Image classification data set "aiModel" (MrSamerM/haste_to_reduce_waste_app on GitHub). Class labels (2): container, not container.

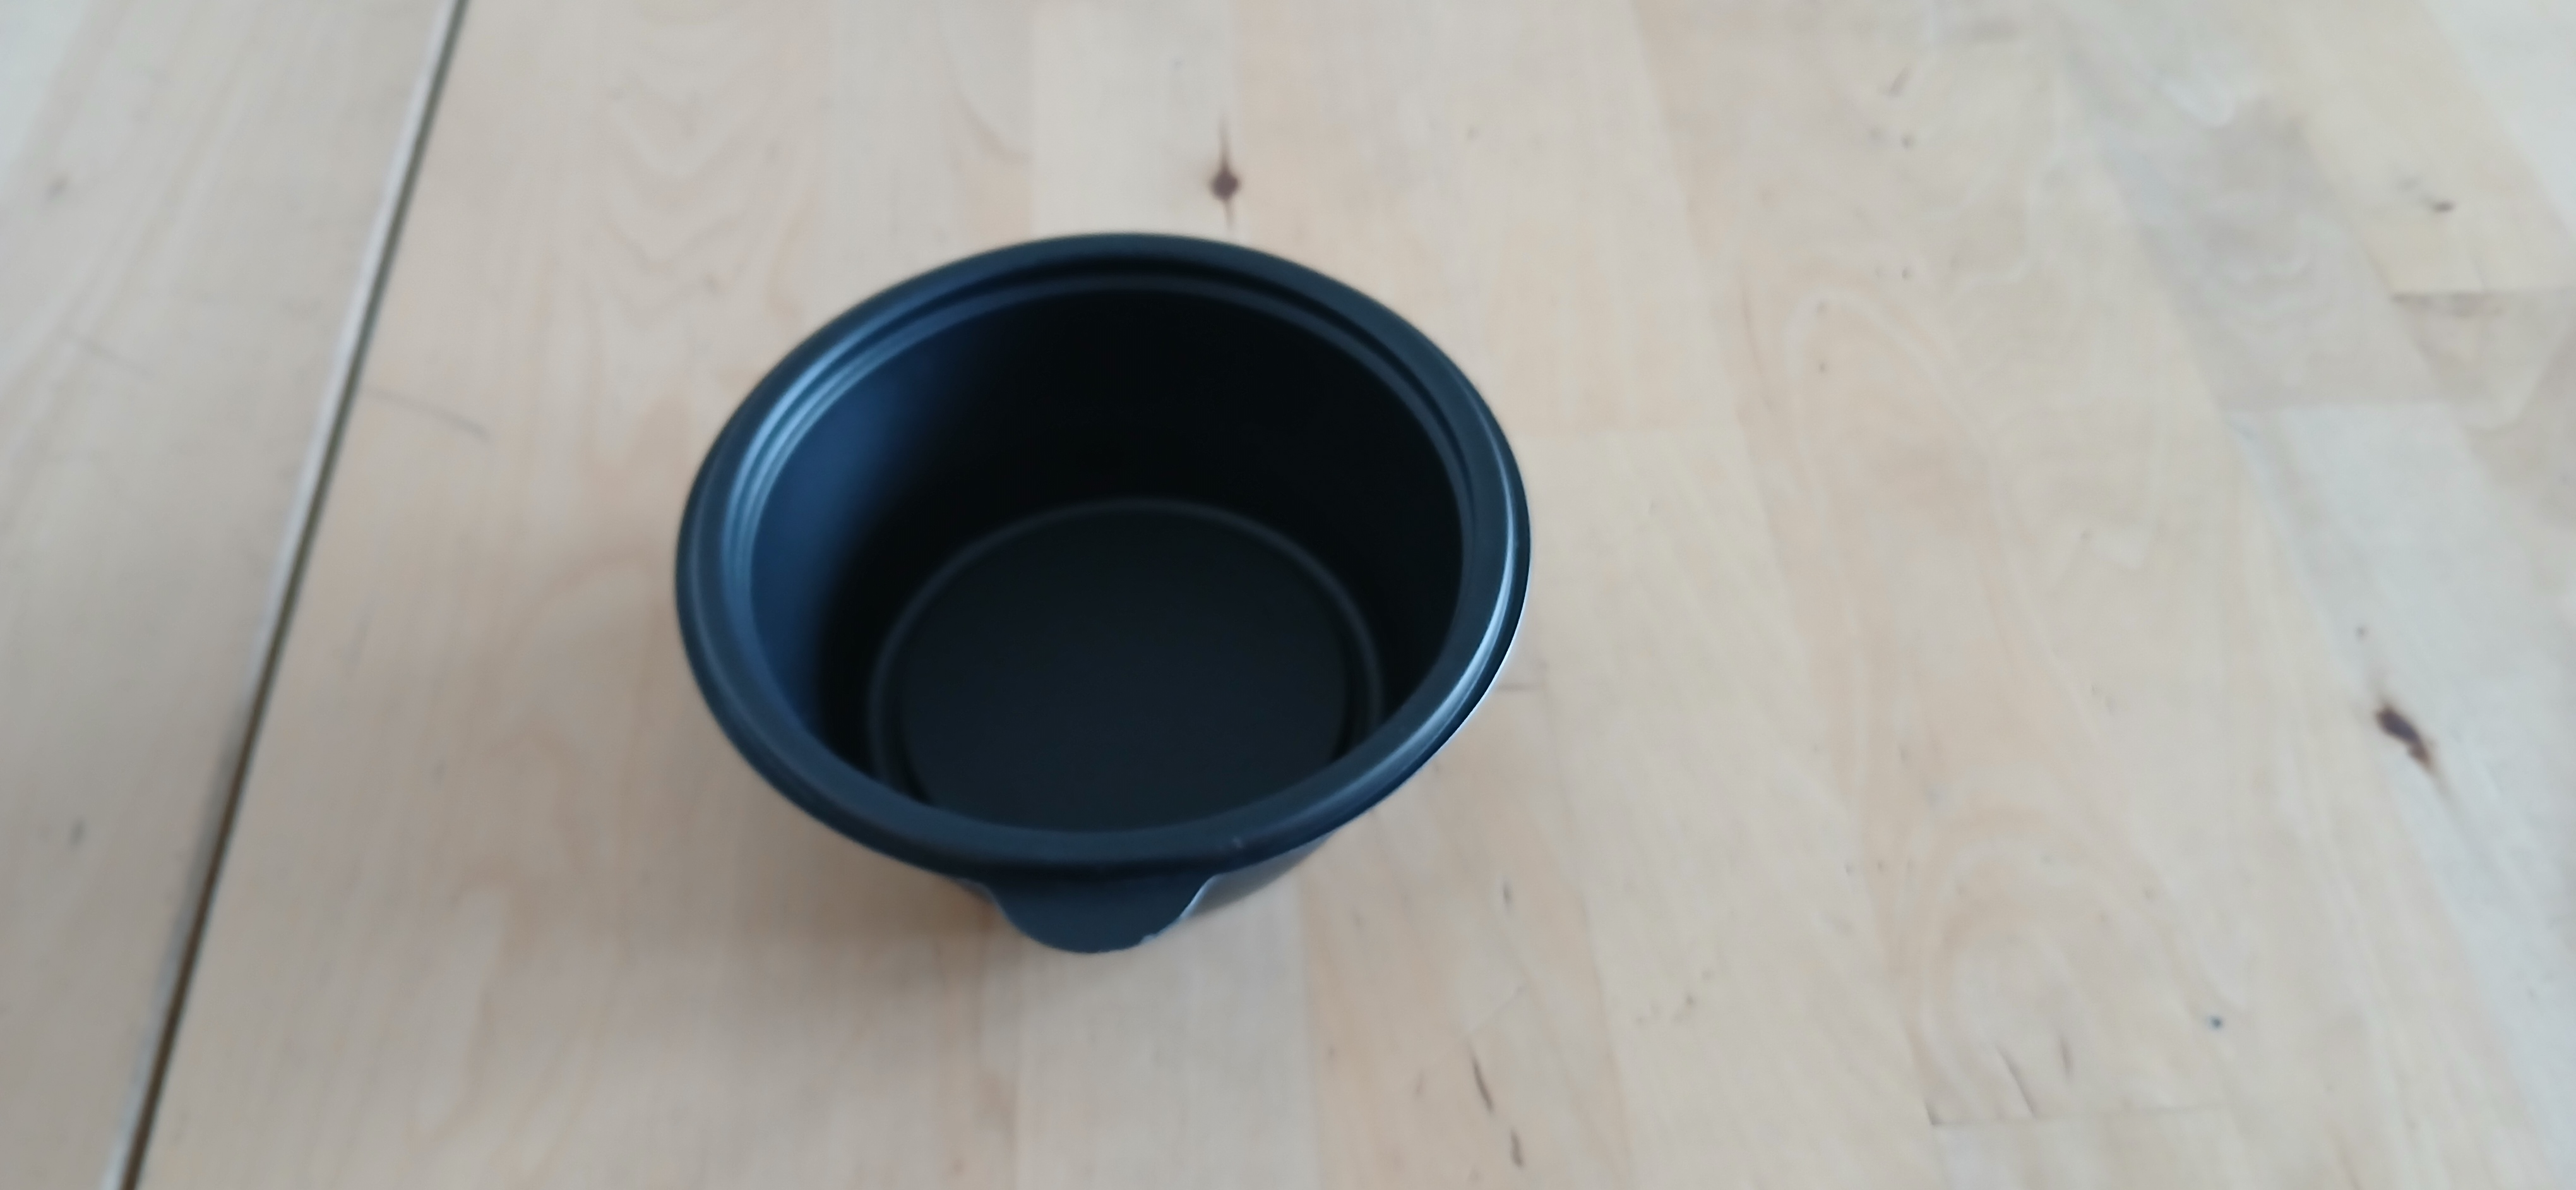
Label: container

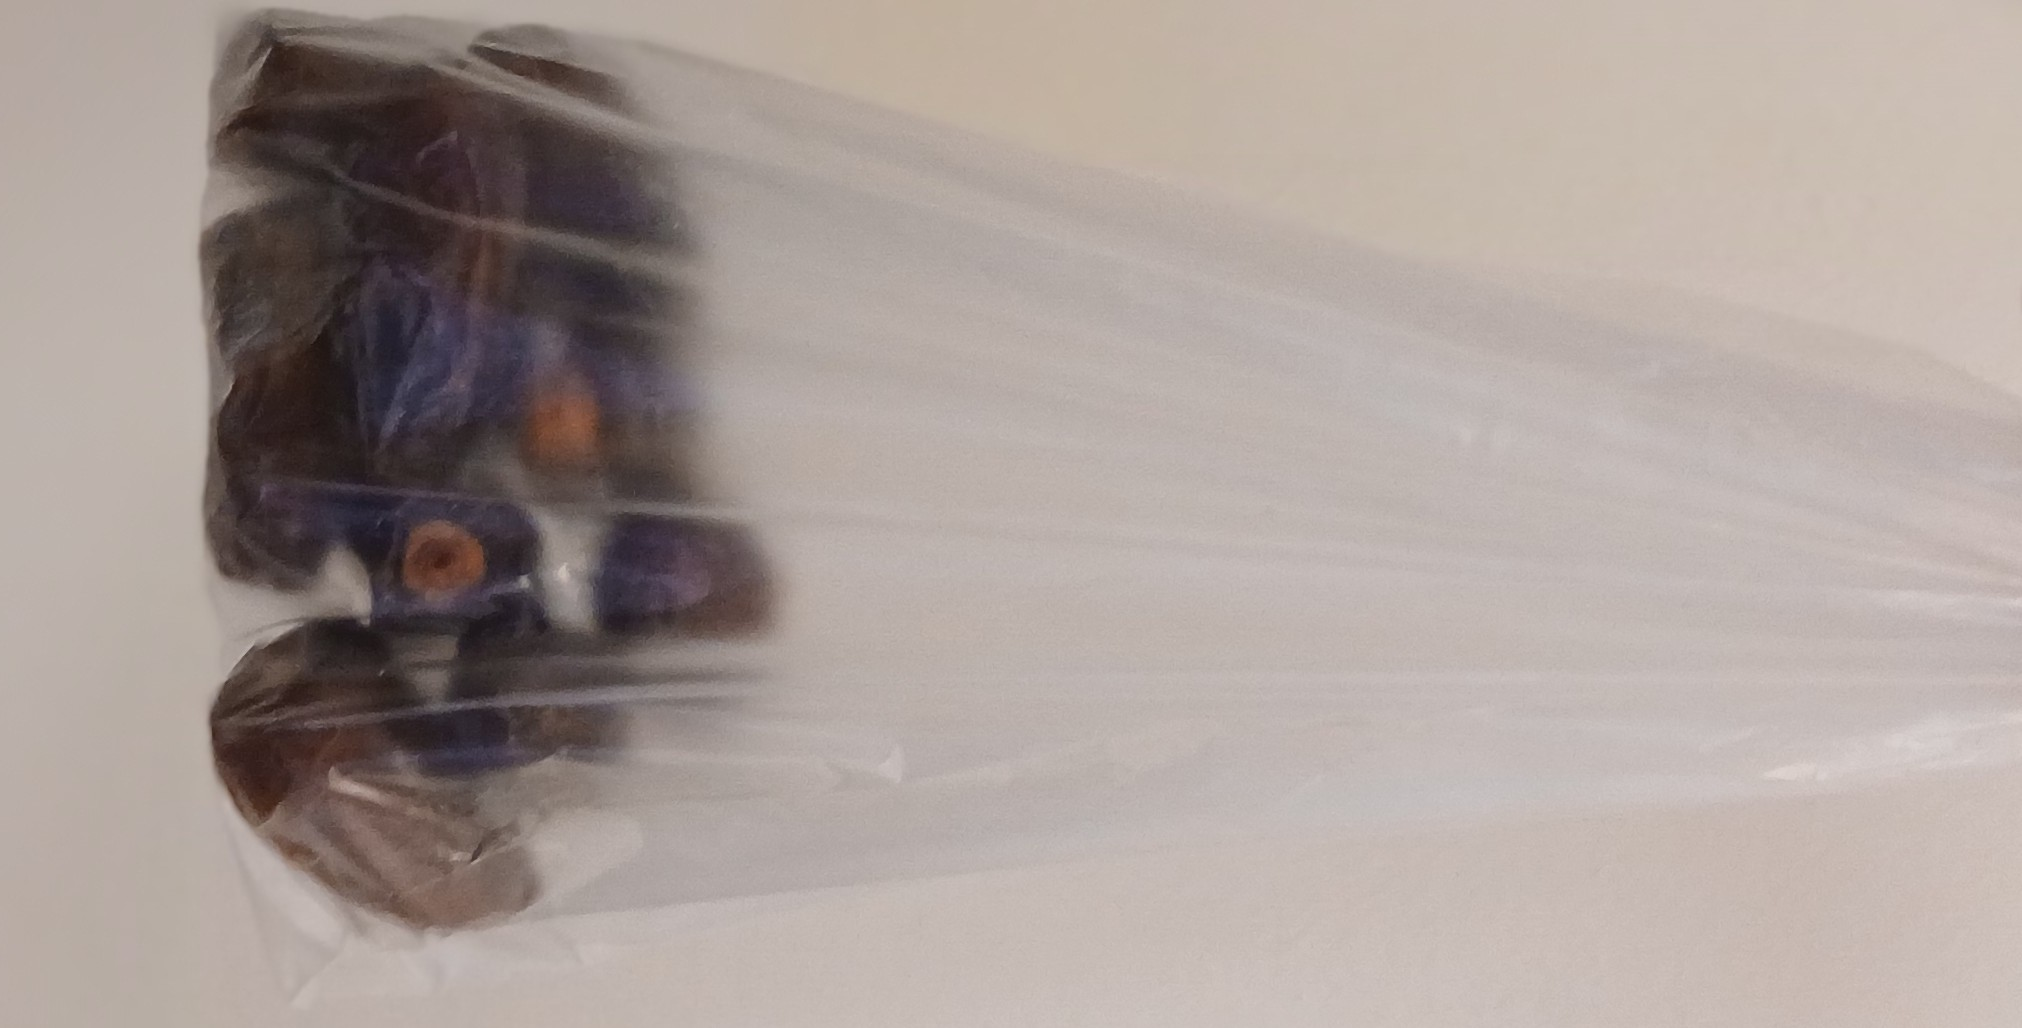
Label: not container

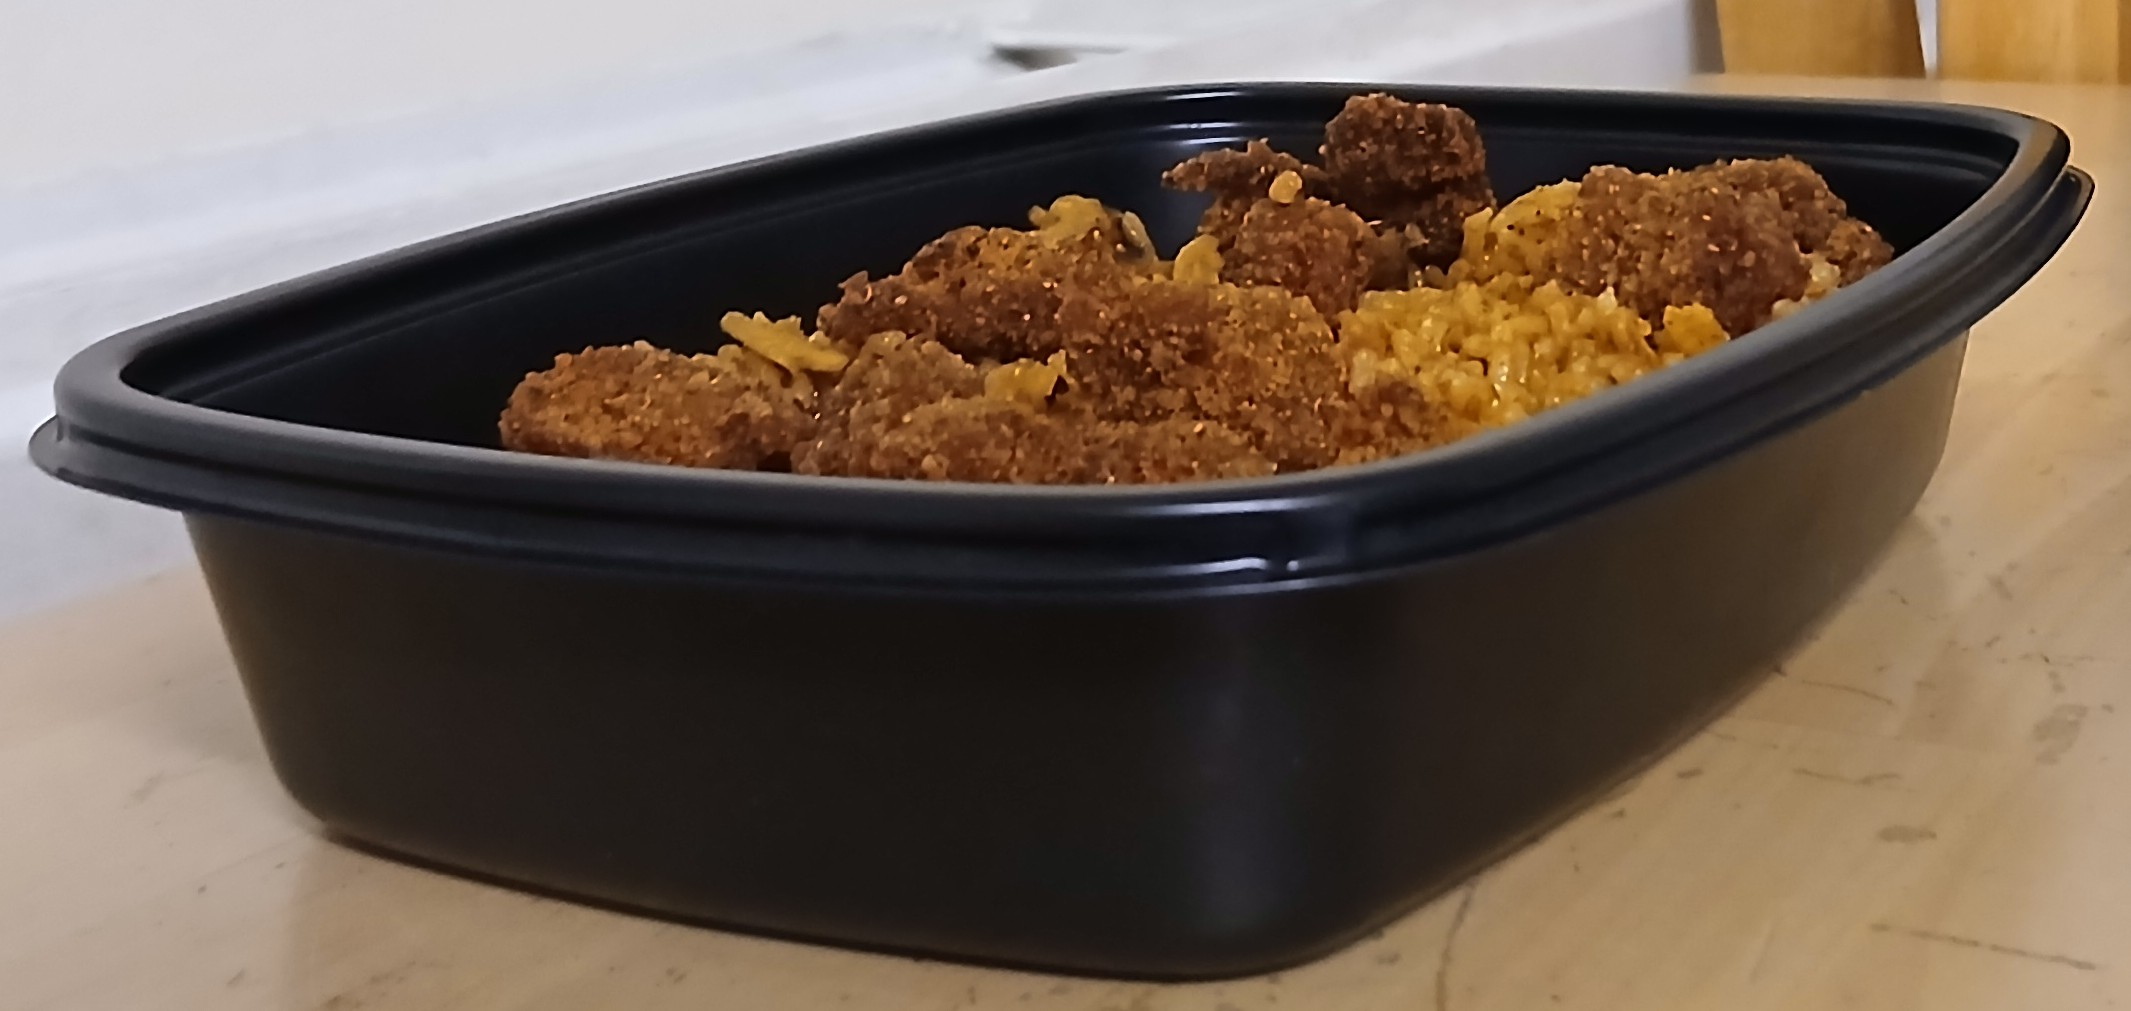
Label: container

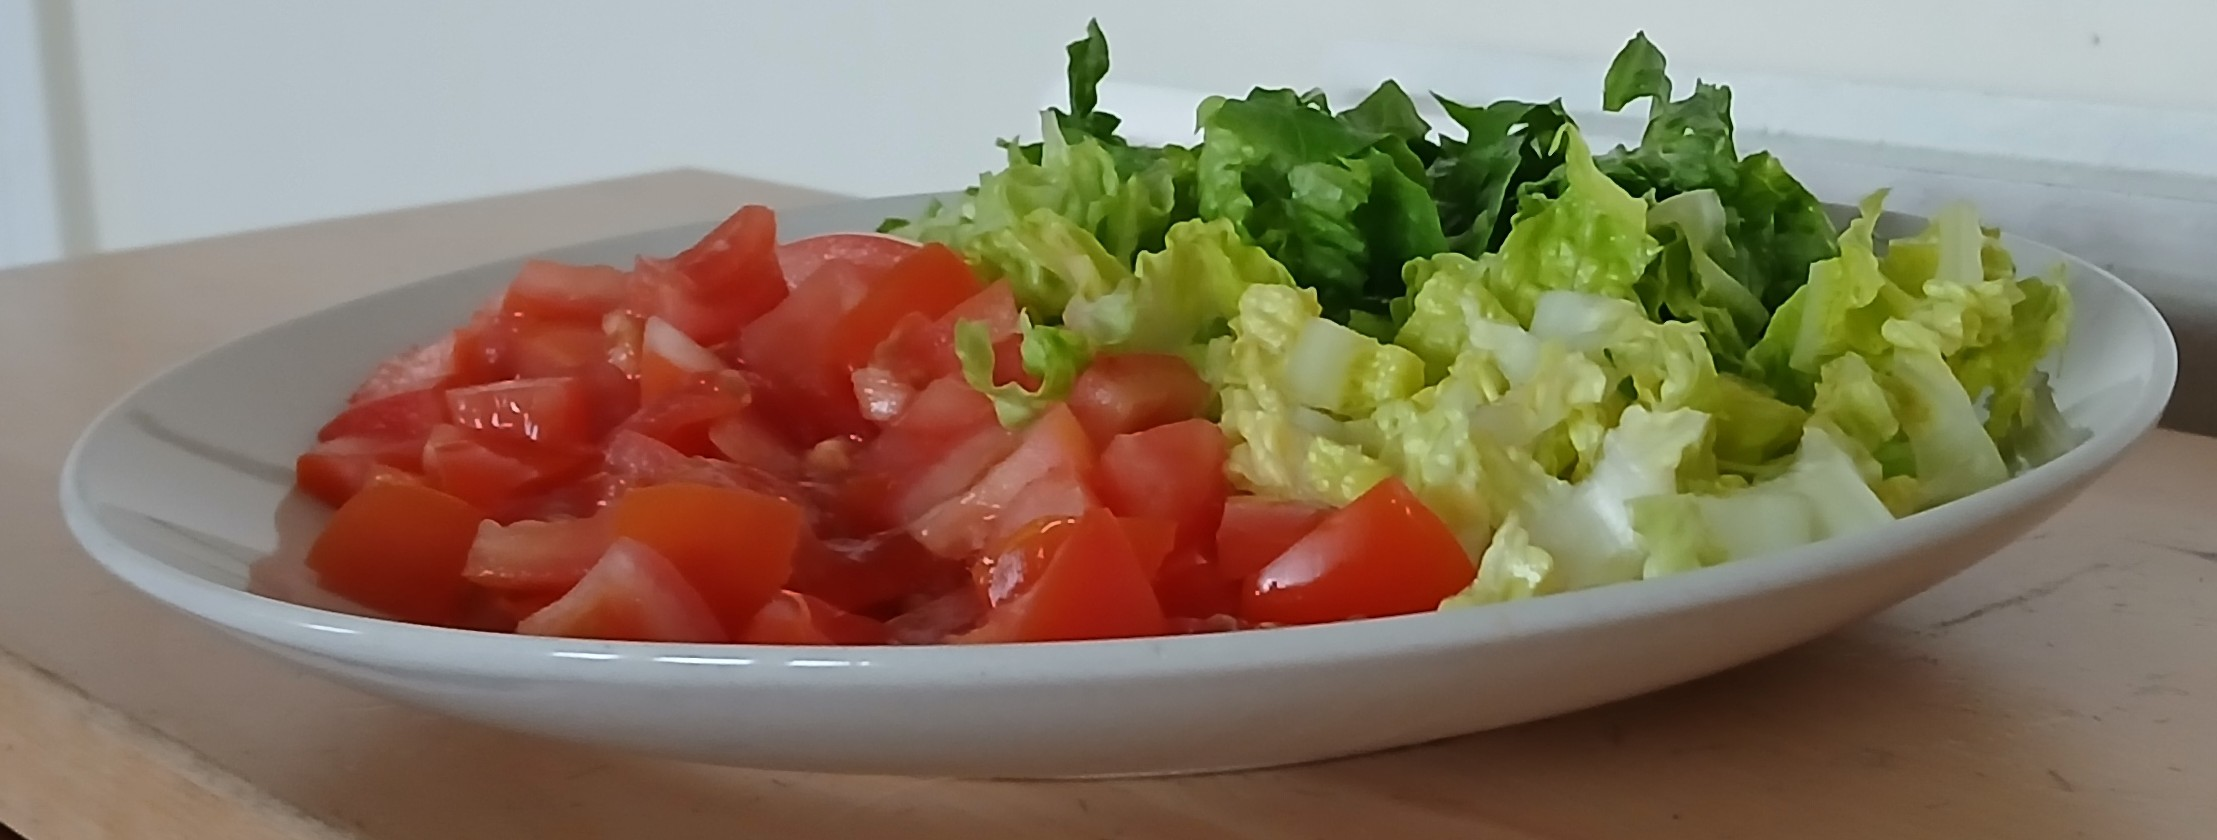
Label: not container

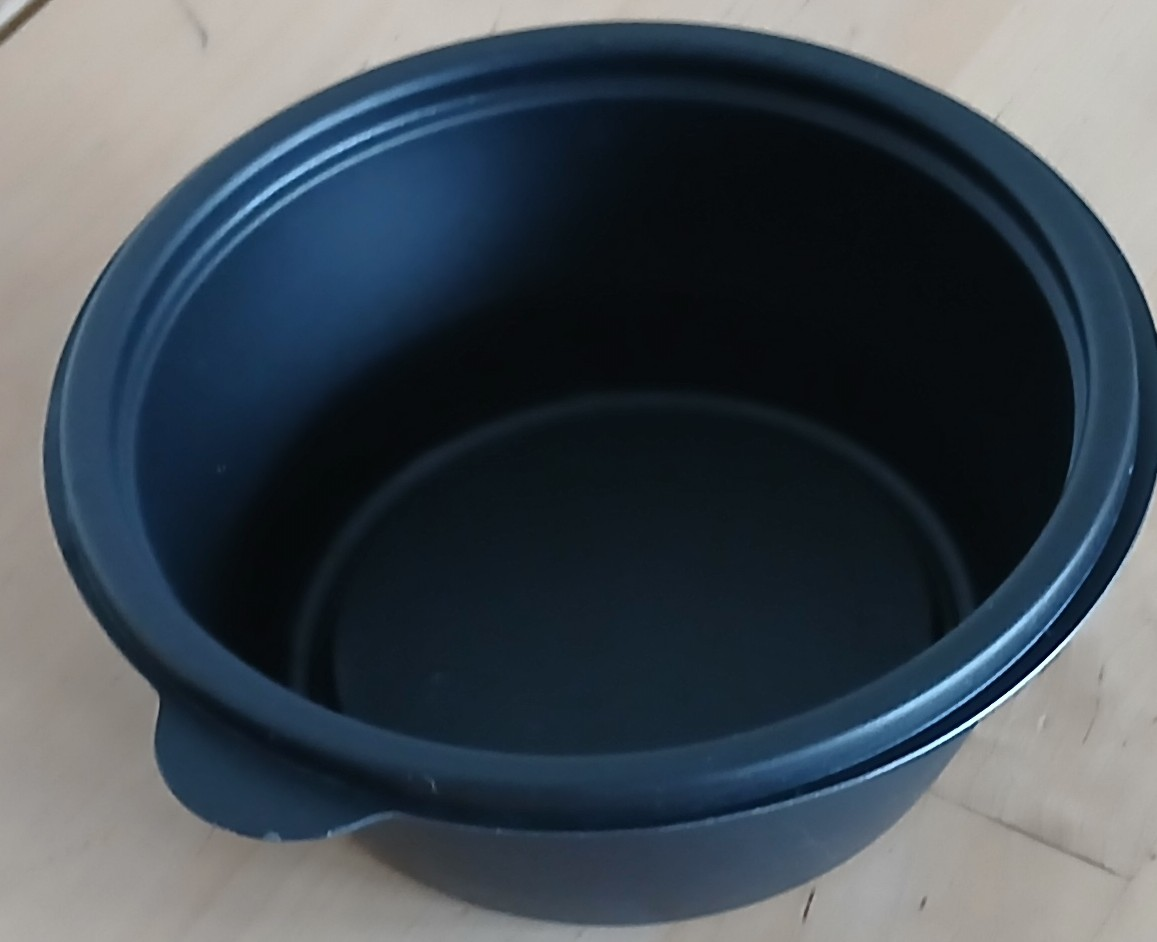
Label: container

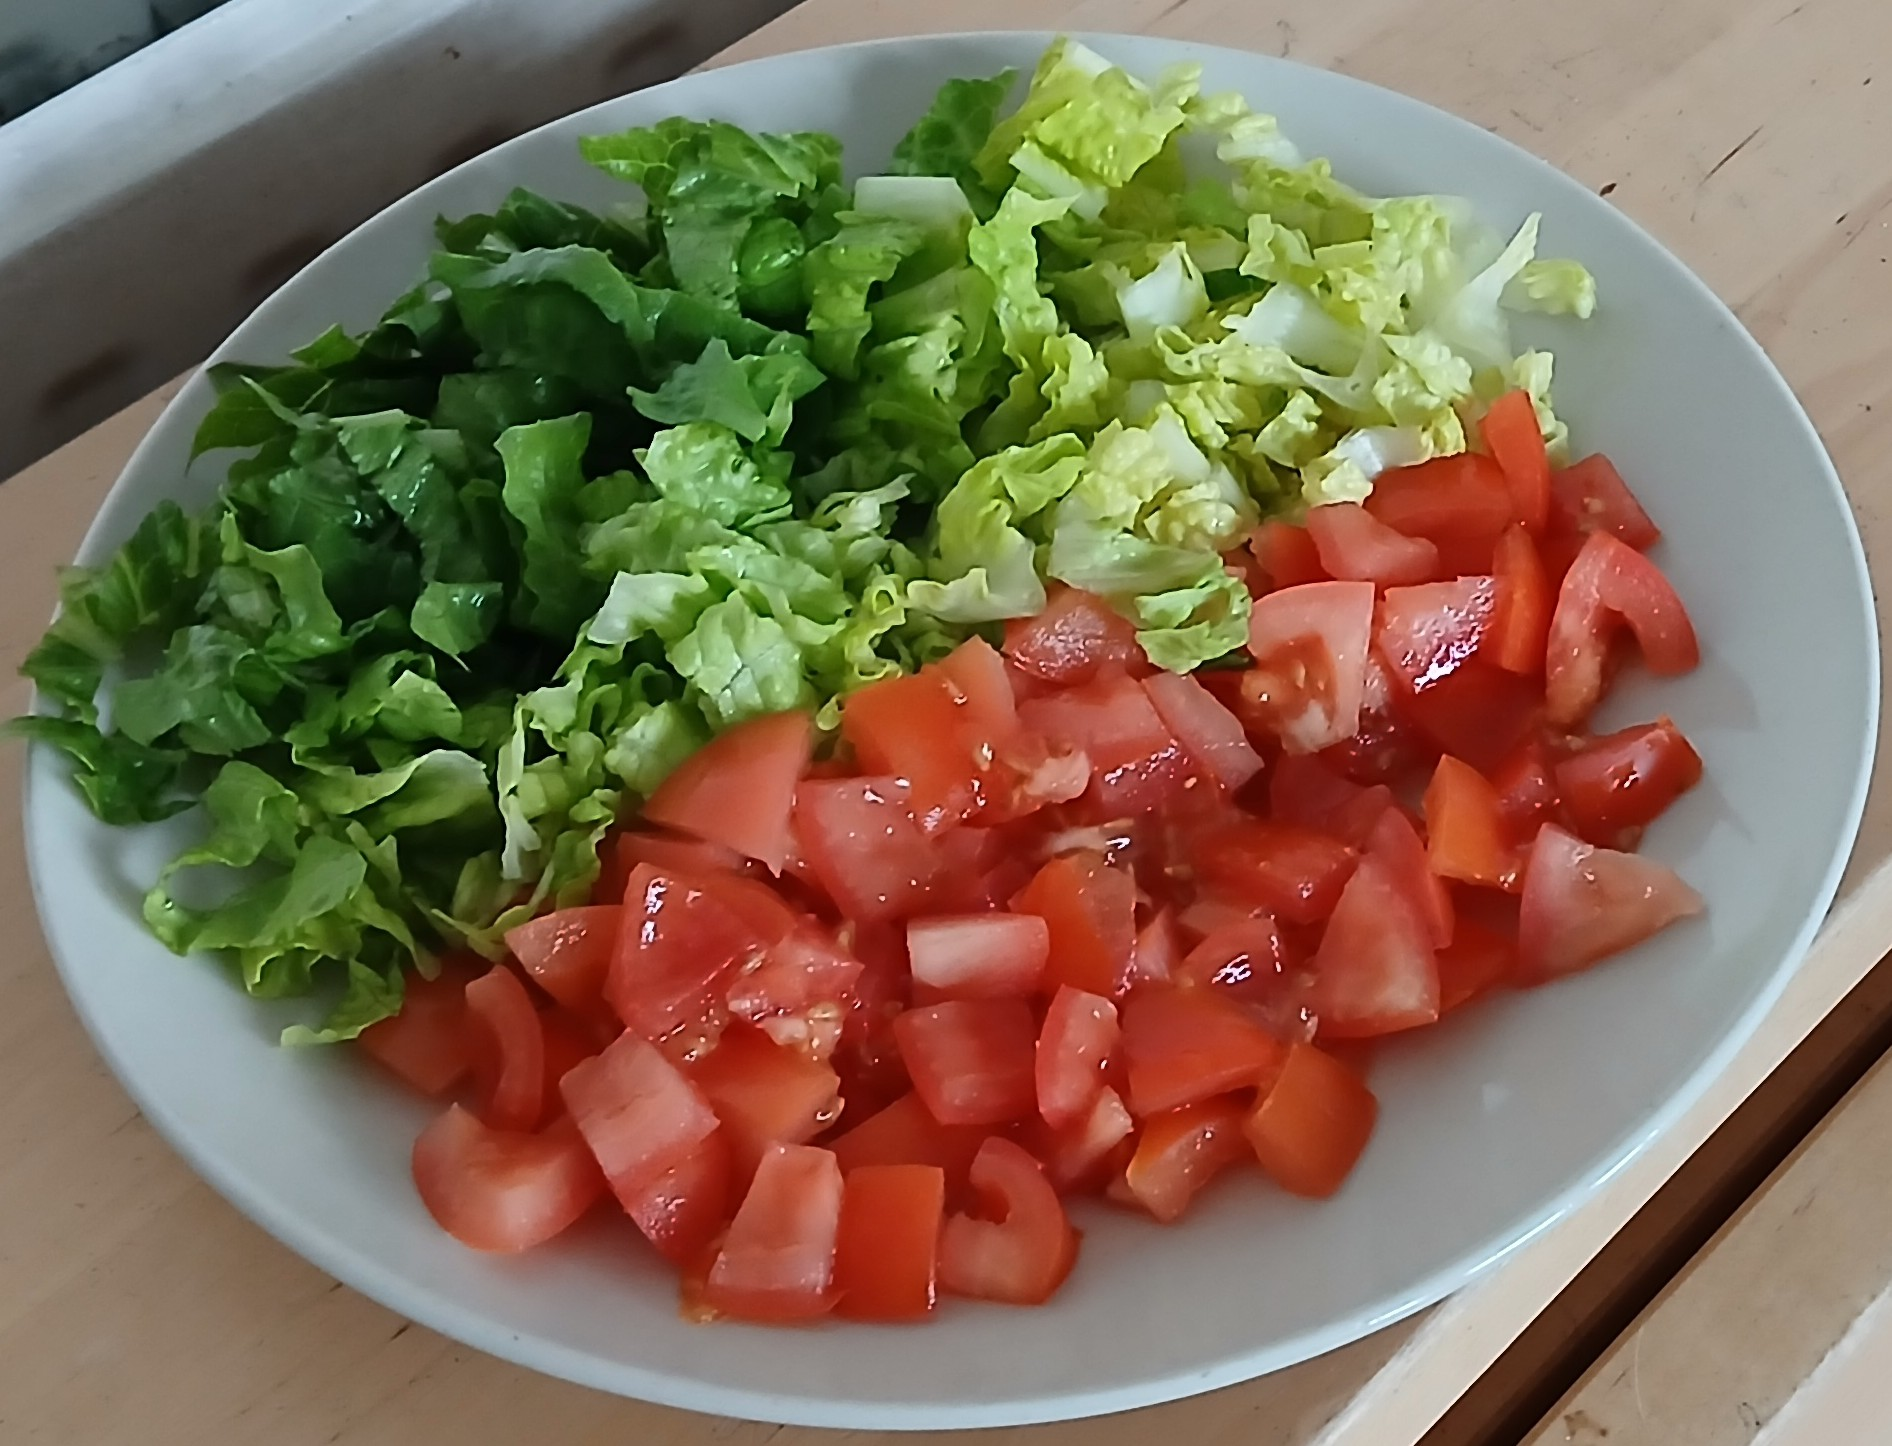
Label: not container
